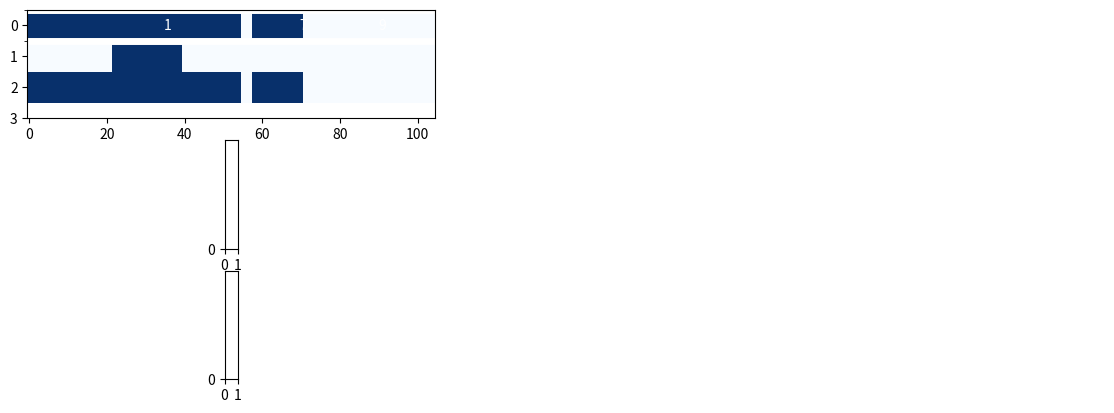

Write Python code to recreate this figure.
import matplotlib.pyplot as plt
from matplotlib.pyplot import figure
from matplotlib import colors
import numpy as np
from matplotlib.ticker import (MultipleLocator, FormatStrFormatter,
							   AutoMinorLocator)

# figure(num=None,figsize=(10,100))

makespan = 98
x_axis_max_len = 105

p1 = [(29, 42, '1'), (60, 81, '7'), (84, 98, '9')]
p2 = [(22, 40, '4')]
p3 = [(0, 11, '0'), (11, 21, '3'), (21, 30, '2'), (30, 45, '5'), (45, 55, '6'), (58, 71, '8')]

procs = [p1, p2, p3]
fig, ax = plt.subplots(3)
data = np.zeros((105, 3)).transpose()
count=0
# print(data[count])
for proc in procs:
	for tup in proc:
		# data[count][tup[0]]=0.5
		data[count][(tup[0]):tup[1]] = 1
		# data[count][tup[1]]=0.5
		text = ax[count].text((tup[1] + tup[0]) / 2, count, tup[2],horizontalalignment='center', verticalalignment='center', color="w")
	# data[count][tup[1]+1]=0.5
	count+=1
print(data)

# Set figure width to 12 and height to 9
# fig_size=(8,6)
# # fig_size[0] = 12
# # fig_size[1] = 9
# plt.rcParams["figure.figsize"] = fig_size
# create discrete colormap
# cmap = colors.ListedColormap(['red', 'blue'])
# bounds = [0,100,100]
# norm = colors.BoundaryNorm(bounds, cmap.N)
ax[0].xaxis.set_major_locator(MultipleLocator(20))
ax[0].xaxis.set_major_formatter(FormatStrFormatter('%d'))

ax[0].imshow(np.array(data), cmap="Blues")
ax[0].imshow(np.array([data[1]]), cmap="Blues")
ax[0].imshow(np.array([data[2]]), cmap="Blues")
# fig.dpi=1000
# draw gridlines
ax[0].set_yticks(np.arange(0, 2) - .5, minor=True)
ax[0].set_yticks(np.arange(0, 2) - .5, minor=True)
ax[0].set_yticks(np.arange(0, 2) - .5, minor=True)

# ax[0].set_xticks(xticks)
ax[0].grid(which='minor', axis='y', linestyle='-', color='w', linewidth=5)
# ax.grid(which='major', axis='x', linestyle='-', color='w', linewidth=1)
ax[0].set_yticks(np.arange(0, 4))
ax[0].set_aspect(8)

ax[1].grid(which='minor', axis='y', linestyle='-', color='w', linewidth=5)
# ax.grid(which='major', axis='x', linestyle='-', color='w', linewidth=1)
ax[1].set_yticks(np.arange(0, 1))
ax[1].set_aspect(8)

ax[2].grid(which='minor', axis='y', linestyle='-', color='w', linewidth=5)
# ax.grid(which='major', axis='x', linestyle='-', color='w', linewidth=1)
ax[2].set_yticks(np.arange(0, 1))
ax[2].set_aspect(8)
plt.show()
